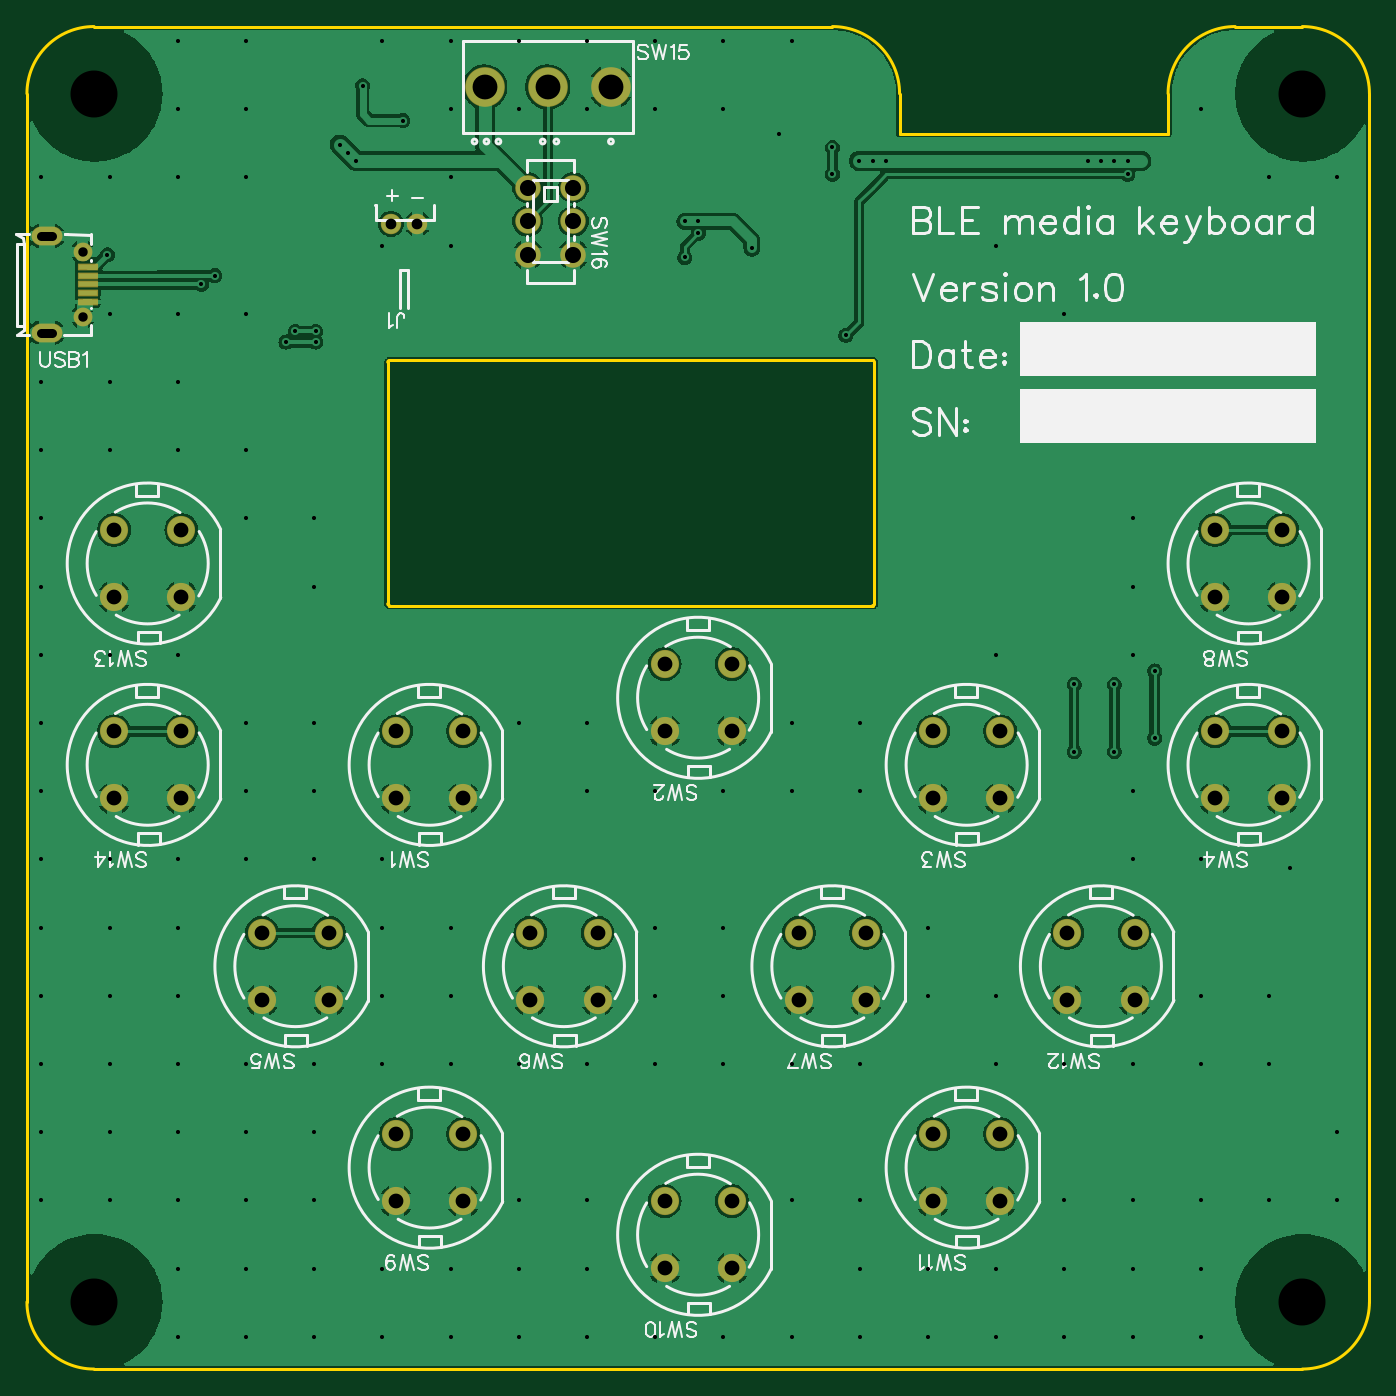
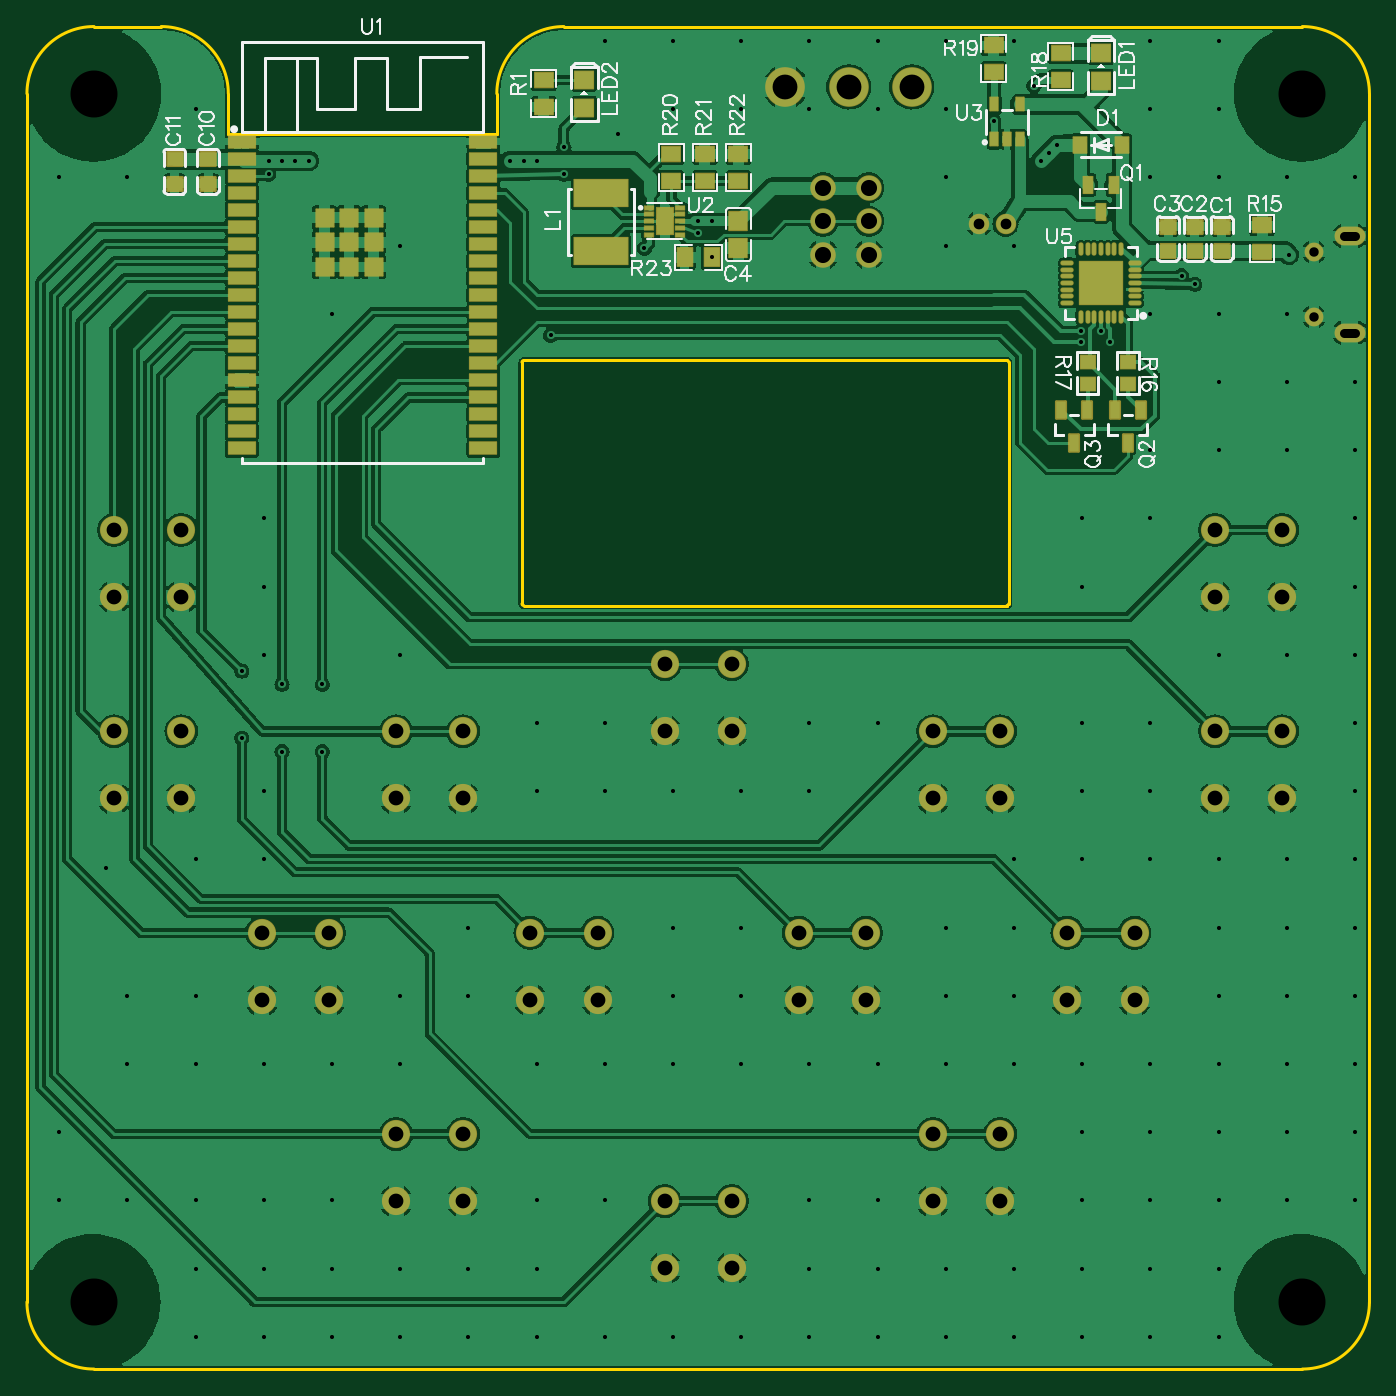
Circuit board: 12 layer files. Board 100.0 x 100.0 mm.
- drill: Drill_NPTH_Through.DRL (293 bytes)
- drill: Drill_PTH_Through.DRL (1475 bytes)
- drill: Drill_PTH_Through_Via.DRL (3209 bytes)
- outline: Gerber_BoardOutlineLayer.GKO (1528 bytes)
- bottom_copper: Gerber_BottomLayer.GBL (180022 bytes)
- paste: Gerber_BottomPasteMaskLayer.GBP (8952 bytes)
- bottom_silk: Gerber_BottomSilkscreenLayer.GBO (27979 bytes)
- bottom_mask: Gerber_BottomSolderMaskLayer.GBS (7621 bytes)
- top_copper: Gerber_TopLayer.GTL (104452 bytes)
- paste: Gerber_TopPasteMaskLayer.GTP (4072 bytes)
- top_silk: Gerber_TopSilkscreenLayer.GTO (37195 bytes)
- top_mask: Gerber_TopSolderMaskLayer.GTS (2731 bytes)

=== drill: Drill_NPTH_Through.DRL ===
M48
METRIC,LZ,000.000
;FILE_FORMAT=3:3
;TYPE=NON_PLATED
;Layer: NPTH_Through
;EasyEDA v6.5.20, 2022-12-02 00:59:29
;a67cddfb3fce44daa9051d46cbbcc19f,10
;Gerber Generator version 0.2
;Holesize 1 = 3.501 mm
T01C3.501
%
G05
G90
T01
X095000Y095000
X005000Y095000
X005000Y005000
X095000Y005000
M30

=== drill: Drill_PTH_Through.DRL ===
M48
METRIC,LZ,000.000
;FILE_FORMAT=3:3
;TYPE=PLATED
;Layer: PTH_Through
;EasyEDA v6.5.20, 2022-12-02 00:59:29
;a67cddfb3fce44daa9051d46cbbcc19f,10
;Gerber Generator version 0.2
;Holesize 1 = 0.701 mm
T01C0.701
;Holesize 2 = 0.798 mm
T02C0.798
;Holesize 3 = 1.101 mm
T03C1.101
;Holesize 4 = 1.200 mm
T04C1.200
;Holesize 5 = 1.850 mm
T05C1.850
%
G05
G90
T01
X001079Y077200G85X001879Y077200
X001079Y084400G85X001879Y084400
X004149Y083225
X004149Y078375
T02
X029091Y085300
X027109Y085300
T03
X011499Y062499
X006499Y062499
X006499Y057499
X011499Y057499
X011499Y047501
X006499Y047501
X006499Y042501
X011499Y042501
X032500Y047500
X027500Y047500
X027500Y042500
X032500Y042500
X052500Y052500
X047500Y052500
X047500Y047500
X052500Y047500
X072500Y047500
X067500Y047500
X067500Y042500
X072500Y042500
X093500Y047500
X088500Y047500
X088500Y042500
X093500Y042500
X022500Y032500
X017500Y032500
X017500Y027500
X022500Y027500
X042500Y032500
X037500Y032500
X037500Y027500
X042500Y027500
X062500Y032500
X057500Y032500
X057500Y027500
X062500Y027500
X093500Y062500
X088500Y062500
X088500Y057500
X093500Y057500
X032500Y017500
X027500Y017500
X027500Y012500
X032500Y012500
X052500Y012500
X047500Y012500
X047500Y007500
X052500Y007500
X072500Y017500
X067500Y017500
X067500Y012500
X072500Y012500
X082500Y032500
X077500Y032500
X077500Y027500
X082500Y027500
T04
X037300Y085500
X037300Y083000
X040700Y088000
X040700Y085500
X040700Y083000
X037300Y088000
T05
X043500Y095500
X038800Y095500
X034100Y095500
M30

=== drill: Drill_PTH_Through_Via.DRL ===
M48
METRIC,LZ,000.000
;FILE_FORMAT=3:3
;TYPE=PLATED
;Layer: PTH_Through_Via
;EasyEDA v6.5.20, 2022-12-02 00:59:29
;a67cddfb3fce44daa9051d46cbbcc19f,10
;Gerber Generator version 0.2
;Holesize 1 = 0.305 mm
T01C0.305
;Holesize 2 = 0.306 mm
T02C0.306
%
G05
G90
T01
X014000Y081450
X013000Y080800
X006000Y083000
X025000Y095600
X028000Y093000
X019300Y076500
X021500Y076500
X021500Y077300
X020000Y077300
X024501Y090000
X023301Y091200
X023891Y090609
X049000Y085500
X050000Y085500
X054000Y083500
X082000Y090000
X079000Y090000
X080000Y090000
X081000Y090000
X064000Y090000
X063000Y090000
X062000Y090000
X050000Y084600
X049000Y082800
X082000Y089000
X061000Y077000
X084000Y047000
X084000Y052000
X081000Y046000
X081000Y051000
X078000Y046000
X078000Y051000
X060000Y089000
X060000Y091000
T02
X094111Y037309
X001072Y088768
X001072Y073528
X001072Y068448
X001072Y063368
X001072Y058288
X001072Y053208
X001072Y048128
X001072Y043048
X001072Y037968
X001072Y032888
X001072Y027808
X001072Y022728
X001072Y017648
X001072Y012568
X006152Y088768
X006152Y078608
X006152Y073528
X006152Y068448
X006152Y053208
X006152Y037968
X006152Y032888
X006152Y027808
X006152Y022728
X006152Y017648
X006152Y012568
X011232Y098928
X011232Y093848
X011232Y088768
X011232Y078608
X011232Y073528
X011232Y068448
X011232Y053208
X011232Y037968
X011232Y032888
X011232Y027808
X011232Y022728
X011232Y017648
X011232Y012568
X011232Y007488
X011232Y002408
X016312Y098928
X016312Y093848
X016312Y088768
X016312Y078608
X016312Y068448
X016312Y063368
X016312Y048128
X016312Y043048
X016312Y037968
X016312Y022728
X016312Y017648
X016312Y012568
X016312Y007488
X016312Y002408
X021392Y063368
X021392Y058288
X021392Y048128
X021392Y043048
X021392Y037968
X021392Y022728
X021392Y017648
X021392Y012568
X021392Y007488
X021392Y002408
X026472Y098928
X026472Y083688
X026472Y037968
X026472Y032888
X026472Y027808
X026472Y022728
X026472Y007488
X026472Y002408
X031552Y098928
X031552Y093848
X031552Y088768
X031552Y083688
X031552Y032888
X031552Y027808
X031552Y022728
X031552Y007488
X031552Y002408
X036632Y098928
X036632Y093848
X036632Y048128
X036632Y022728
X036632Y012568
X036632Y007488
X036632Y002408
X041712Y098928
X041712Y093848
X041712Y048128
X041712Y043048
X041712Y022728
X041712Y012568
X041712Y007488
X041712Y002408
X046792Y098928
X046792Y093848
X046792Y043048
X046792Y032888
X046792Y027808
X046792Y022728
X046792Y002408
X051872Y098928
X051872Y093848
X051872Y043048
X051872Y032888
X051872Y027808
X051872Y022728
X051872Y002408
X056952Y098928
X056000Y092000
X056952Y048128
X056952Y043048
X056952Y022728
X056952Y012568
X056952Y002408
X062032Y048128
X062032Y043048
X062032Y022728
X062032Y012568
X062032Y007488
X062032Y002408
X067112Y032888
X067112Y027808
X067112Y007488
X067112Y002408
X072192Y083688
X072192Y053208
X072192Y027808
X072192Y022728
X072192Y007488
X072192Y002408
X077272Y078608
X077272Y022728
X077272Y012568
X077272Y007488
X077272Y002408
X082352Y063368
X082352Y058288
X082352Y053208
X082352Y043048
X082352Y037968
X082352Y022728
X082352Y012568
X082352Y007488
X082352Y002408
X087432Y093848
X087432Y037968
X087432Y027808
X087432Y022728
X087432Y012568
X087432Y007488
X087432Y002408
X092512Y088768
X092512Y027808
X092512Y022728
X092512Y012568
X097592Y088768
X097592Y017648
X097592Y012568
M30

=== outline: Gerber_BoardOutlineLayer.GKO ===
G04 Layer: BoardOutlineLayer*
G04 EasyEDA v6.5.20, 2022-12-02 00:59:29*
G04 a67cddfb3fce44daa9051d46cbbcc19f,10*
G04 Gerber Generator version 0.2*
G04 Scale: 100 percent, Rotated: No, Reflected: No *
G04 Dimensions in millimeters *
G04 leading zeros omitted , absolute positions ,4 integer and 5 decimal *
%FSLAX45Y45*%
%MOMM*%

%ADD10C,0.2540*%
D10*
X6499986Y9499980D02*
G01*
X6499986Y9199981D01*
X8499983Y9199981D01*
X8499983Y9499980D01*
X8999981Y9999979D02*
G01*
X9499981Y9999979D01*
X500126Y9999979D02*
G01*
X5999988Y9999979D01*
X0Y499998D02*
G01*
X0Y9499980D01*
X9499981Y0D02*
G01*
X499998Y0D01*
X9999979Y9499980D02*
G01*
X9999979Y499998D01*
G75*
G01*
X9999980Y499999D02*
G02*
X9499981Y0I-499999J0D01*
G75*
G01*
X499999Y0D02*
G02*
X0Y499999I0J499999D01*
G75*
G01*
X9499981Y9999980D02*
G02*
X9999980Y9499981I0J-499999D01*
G75*
G01*
X5999988Y9999980D02*
G02*
X6499987Y9499981I0J-499999D01*
G75*
G01*
X0Y9499981D02*
G02*
X499999Y9999980I499999J0D01*
G75*
G01*
X8499983Y9499981D02*
G02*
X8999982Y9999980I499999J0D01*
G75*
G01*
X2699995Y5687289D02*
G02*
X2687295Y5699989I0J12700D01*
X2687294Y5699988D02*
G01*
X2687320Y7499858D01*
G75*
G01*
X2687320Y7499858D02*
G02*
X2700019Y7512558I12700J0D01*
X2700019Y7512558D02*
G01*
X6299987Y7512685D01*
G75*
G01*
X6299987Y7512685D02*
G02*
X6312687Y7499985I0J-12700D01*
X6312687Y7499985D02*
G01*
X6312687Y5699988D01*
G75*
G01*
X6312687Y5699989D02*
G02*
X6299987Y5687289I-12700J0D01*
X6299987Y5687288D02*
G01*
X2699994Y5687288D01*
X2699994Y5687288D02*
G01*
X2699994Y5687288D01*

%LPD*%
M02*

=== bottom_copper: Gerber_BottomLayer.GBL (180022 bytes, source omitted) ===
=== paste: Gerber_BottomPasteMaskLayer.GBP (8952 bytes, source omitted) ===
=== bottom_silk: Gerber_BottomSilkscreenLayer.GBO (27979 bytes, source omitted) ===
=== bottom_mask: Gerber_BottomSolderMaskLayer.GBS (7621 bytes, source omitted) ===
=== top_copper: Gerber_TopLayer.GTL (104452 bytes, source omitted) ===
=== paste: Gerber_TopPasteMaskLayer.GTP ===
G04 Layer: TopPasteMaskLayer*
G04 EasyEDA v6.5.20, 2022-12-02 00:59:29*
G04 a67cddfb3fce44daa9051d46cbbcc19f,10*
G04 Gerber Generator version 0.2*
G04 Scale: 100 percent, Rotated: No, Reflected: No *
G04 Dimensions in millimeters *
G04 leading zeros omitted , absolute positions ,4 integer and 5 decimal *
%FSLAX45Y45*%
%MOMM*%

%ADD10C,0.0001*%

%LPD*%
G36*
X382117Y7969961D02*
G01*
X382117Y7929981D01*
X522122Y7929981D01*
X522122Y7969961D01*
G37*
G36*
X382117Y8229955D02*
G01*
X382117Y8189975D01*
X522122Y8189975D01*
X522122Y8229955D01*
G37*
G36*
X382117Y8034985D02*
G01*
X382117Y7995005D01*
X522122Y7995005D01*
X522122Y8034985D01*
G37*
G36*
X382117Y8099958D02*
G01*
X382117Y8059978D01*
X522122Y8059978D01*
X522122Y8099958D01*
G37*
G36*
X382117Y8164982D02*
G01*
X382117Y8125002D01*
X522122Y8125002D01*
X522122Y8164982D01*
G37*
G36*
X402945Y7901381D02*
G01*
X380644Y7892745D01*
X363016Y7876641D01*
X352348Y7855254D01*
X350164Y7831480D01*
X356666Y7808518D01*
X371094Y7789468D01*
X391414Y7776870D01*
X414883Y7772501D01*
X438353Y7776870D01*
X458673Y7789468D01*
X473049Y7808518D01*
X479602Y7831480D01*
X477367Y7855254D01*
X466750Y7876641D01*
X449072Y7892745D01*
X426821Y7901381D01*
G37*
G36*
X402945Y8386368D02*
G01*
X380644Y8377732D01*
X363016Y8361629D01*
X352348Y8340242D01*
X350164Y8316468D01*
X356666Y8293506D01*
X371094Y8274456D01*
X391414Y8261858D01*
X414883Y8257489D01*
X438353Y8261858D01*
X458673Y8274456D01*
X473049Y8293506D01*
X479602Y8316468D01*
X477367Y8340242D01*
X466750Y8361629D01*
X449072Y8377732D01*
X426821Y8386368D01*
G37*
G36*
X102870Y8504986D02*
G01*
X96418Y8504682D01*
X89966Y8503716D01*
X83718Y8502091D01*
X77622Y8499856D01*
X71780Y8497062D01*
X66243Y8493658D01*
X61061Y8489746D01*
X56337Y8485378D01*
X52019Y8480501D01*
X48260Y8475218D01*
X45008Y8469630D01*
X42367Y8463737D01*
X40284Y8457590D01*
X38862Y8451240D01*
X38049Y8444839D01*
X37896Y8438337D01*
X38354Y8431885D01*
X39471Y8425535D01*
X41249Y8419287D01*
X43637Y8413242D01*
X46583Y8407501D01*
X50088Y8402015D01*
X54102Y8396986D01*
X58674Y8392312D01*
X63601Y8388146D01*
X68986Y8384489D01*
X74676Y8381390D01*
X80619Y8378901D01*
X86817Y8376970D01*
X93167Y8375700D01*
X99618Y8375040D01*
X192887Y8374989D01*
X199339Y8375294D01*
X205740Y8376259D01*
X212039Y8377885D01*
X218135Y8380069D01*
X223977Y8382914D01*
X229463Y8386267D01*
X234645Y8390178D01*
X239420Y8394598D01*
X243687Y8399424D01*
X247446Y8404707D01*
X250698Y8410346D01*
X253390Y8416239D01*
X255422Y8422386D01*
X256895Y8428685D01*
X257708Y8435136D01*
X257860Y8441588D01*
X257352Y8448040D01*
X256235Y8454440D01*
X254457Y8460689D01*
X252120Y8466734D01*
X249174Y8472474D01*
X245617Y8477910D01*
X241604Y8482990D01*
X237083Y8487613D01*
X232105Y8491778D01*
X226771Y8495436D01*
X221081Y8498535D01*
X215087Y8501075D01*
X208889Y8502954D01*
X202539Y8504275D01*
X196088Y8504885D01*
G37*
G36*
X102870Y7784998D02*
G01*
X96418Y7784693D01*
X89966Y7783728D01*
X83718Y7782102D01*
X77622Y7779867D01*
X71780Y7777073D01*
X66243Y7773670D01*
X61061Y7769758D01*
X56337Y7765389D01*
X52019Y7760512D01*
X48260Y7755229D01*
X45008Y7749641D01*
X42367Y7743748D01*
X40284Y7737602D01*
X38862Y7731252D01*
X38049Y7724851D01*
X37896Y7718348D01*
X38354Y7711897D01*
X39471Y7705547D01*
X41249Y7699298D01*
X43637Y7693253D01*
X46583Y7687513D01*
X50088Y7682026D01*
X54102Y7676997D01*
X58674Y7672324D01*
X63601Y7668158D01*
X68986Y7664500D01*
X74676Y7661402D01*
X80619Y7658912D01*
X86817Y7656982D01*
X93167Y7655712D01*
X99618Y7655052D01*
X192887Y7655001D01*
X199339Y7655306D01*
X205740Y7656271D01*
X212039Y7657896D01*
X218135Y7660081D01*
X223977Y7662925D01*
X229463Y7666278D01*
X234645Y7670190D01*
X239420Y7674609D01*
X243687Y7679436D01*
X247446Y7684719D01*
X250698Y7690358D01*
X253390Y7696250D01*
X255422Y7702397D01*
X256895Y7708696D01*
X257708Y7715148D01*
X257860Y7721600D01*
X257352Y7728051D01*
X256235Y7734452D01*
X254457Y7740700D01*
X252120Y7746746D01*
X249174Y7752486D01*
X245617Y7757922D01*
X241604Y7763002D01*
X237083Y7767624D01*
X232105Y7771790D01*
X226771Y7775448D01*
X221081Y7778546D01*
X215087Y7781086D01*
X208889Y7782966D01*
X202539Y7784287D01*
X196088Y7784896D01*
G37*
M02*

=== top_silk: Gerber_TopSilkscreenLayer.GTO (37195 bytes, source omitted) ===
=== top_mask: Gerber_TopSolderMaskLayer.GTS ===
G04 Layer: TopSolderMaskLayer*
G04 EasyEDA v6.5.20, 2022-12-02 00:59:29*
G04 a67cddfb3fce44daa9051d46cbbcc19f,10*
G04 Gerber Generator version 0.2*
G04 Scale: 100 percent, Rotated: No, Reflected: No *
G04 Dimensions in millimeters *
G04 leading zeros omitted , absolute positions ,4 integer and 5 decimal *
%FSLAX45Y45*%
%MOMM*%

%AMMACRO1*1,1,$1,$2,$3*1,1,$1,$4,$5*1,1,$1,0-$2,0-$3*1,1,$1,0-$4,0-$5*20,1,$1,$2,$3,$4,$5,0*20,1,$1,$4,$5,0-$2,0-$3,0*20,1,$1,0-$2,0-$3,0-$4,0-$5,0*20,1,$1,0-$4,0-$5,$2,$3,0*4,1,4,$2,$3,$4,$5,0-$2,0-$3,0-$4,0-$5,$2,$3,0*%
%ADD10C,2.9516*%
%ADD11C,1.9016*%
%ADD12C,2.1016*%
%ADD13MACRO1,0.1016X0.7X-0.2X-0.7X-0.2*%
%ADD14O,2.3015956X1.4015974000000002*%
%ADD15C,1.4016*%
%ADD16C,1.5240*%

%LPD*%
D10*
G01*
X4349991Y9549980D03*
G01*
X3879989Y9549980D03*
G01*
X3409988Y9549980D03*
D11*
G01*
X3729990Y8549982D03*
G01*
X3729990Y8299996D03*
G01*
X4069994Y8799969D03*
G01*
X4069994Y8549982D03*
G01*
X4069994Y8299996D03*
G01*
X3729990Y8799969D03*
D12*
G01*
X1149934Y6249949D03*
G01*
X649935Y6249949D03*
G01*
X649935Y5749950D03*
G01*
X1149934Y5749950D03*
G01*
X1149934Y4750079D03*
G01*
X649935Y4750079D03*
G01*
X649935Y4250080D03*
G01*
X1149934Y4250080D03*
D13*
G01*
X452125Y7949984D03*
G01*
X452125Y8014982D03*
G01*
X452125Y8079973D03*
G01*
X452125Y8144979D03*
G01*
X452125Y8209981D03*
D14*
G01*
X147878Y7719999D03*
G01*
X147878Y8439988D03*
D15*
G01*
X414883Y8322487D03*
G01*
X414883Y7837500D03*
D12*
G01*
X3250006Y4749977D03*
G01*
X2750007Y4749977D03*
G01*
X2750007Y4249978D03*
G01*
X3250006Y4249978D03*
G01*
X5250002Y5249976D03*
G01*
X4750003Y5249976D03*
G01*
X4750003Y4749977D03*
G01*
X5250002Y4749977D03*
G01*
X7249998Y4749977D03*
G01*
X6749999Y4749977D03*
G01*
X6749999Y4249978D03*
G01*
X7249998Y4249978D03*
G01*
X9349993Y4749977D03*
G01*
X8849995Y4749977D03*
G01*
X8849995Y4249978D03*
G01*
X9349993Y4249978D03*
G01*
X2250008Y3249980D03*
G01*
X1750009Y3249980D03*
G01*
X1750009Y2749981D03*
G01*
X2250008Y2749981D03*
G01*
X4250004Y3249980D03*
G01*
X3750005Y3249980D03*
G01*
X3750005Y2749981D03*
G01*
X4250004Y2749981D03*
G01*
X6250000Y3249980D03*
G01*
X5750001Y3249980D03*
G01*
X5750001Y2749981D03*
G01*
X6250000Y2749981D03*
G01*
X9349993Y6249974D03*
G01*
X8849995Y6249974D03*
G01*
X8849995Y5749975D03*
G01*
X9349993Y5749975D03*
G01*
X3250006Y1749983D03*
G01*
X2750007Y1749983D03*
G01*
X2750007Y1249984D03*
G01*
X3250006Y1249984D03*
G01*
X5250002Y1249984D03*
G01*
X4750003Y1249984D03*
G01*
X4750003Y749985D03*
G01*
X5250002Y749985D03*
G01*
X7249998Y1749983D03*
G01*
X6749999Y1749983D03*
G01*
X6749999Y1249984D03*
G01*
X7249998Y1249984D03*
G01*
X8249996Y3249980D03*
G01*
X7749997Y3249980D03*
G01*
X7749997Y2749981D03*
G01*
X8249996Y2749981D03*
D16*
G01*
X2909064Y8529982D03*
G01*
X2710944Y8529982D03*
M02*

